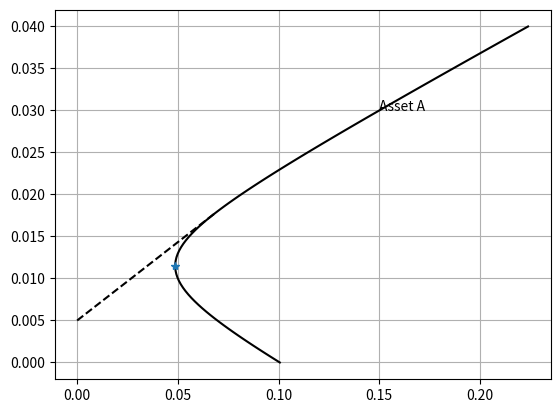

Write the Python code that produced this figure. (Note: this script raises an exception after producing the figure.)
# -*- coding: utf-8 -*-
"""
Created on Wed Oct 14 13:03:05 2015

Example script to illustrate 

[redacted]
"""

import numpy as np
import matplotlib.pyplot as plt

def buildCovMat (sigma, corr):
    return [[sigma[0]**2, corr*sigma[0]*sigma[1]],[corr*sigma[0]*sigma[1], sigma[1]**2]]
    
def evaluatePortfolio (w, mu, cov):
    ret_out = np.dot(w, mu)
    var = ret_out*0
    if type(var)==np.ndarray:
        for i in range(0,w.shape[0]):
            var[i] = np.dot(np.dot(w[i], cov), w[i])
    else:
        var = np.dot(np.dot(w, cov), w)
    std_out = np.sqrt(var) 
    return ret_out, std_out
    
def computeMinVarPortfolio (cov):
    inv_cov = np.linalg.inv(cov)
    Sigma_1 = np.dot(inv_cov, [1,1])
    return Sigma_1 / np.dot([1,1], Sigma_1)
    
def computeTangencyPortfolio (cov, mu, rf):
    inv_cov = np.linalg.inv(cov)
    Sigma_rf = np.dot(inv_cov, mu-rf)
    return Sigma_rf / np.dot([1,1], Sigma_rf)
    
mu = np.array([3./100, 1./100])
sigma = np.array([15./100, 5./100])
label = ['Asset A', 'Asset B']
rf = 0.5/100
corr = 0.1

conf_mu = np.array([[2.5/100, 3.25/100], [0.85/100, 1.1/100]])
conf_sigma = np.array([[13.5/100, 16.5/100],[4.4/100, 5.7/100]])
conf_corr = [-0.13, 0.25]


f = plt.figure()

w = np.zeros((100,2))
w[:,0] = np.linspace(-0.5,1.5,w.shape[0])
w[:,1] = 1 - w[:,0]

# Processing
cov = buildCovMat(sigma, corr)
ret, std = evaluatePortfolio(w, mu, cov)
plt.plot(std, ret, '-k')
    
# Compute the minimum variance portfolio
m = computeMinVarPortfolio(cov)
ret_m, std_m = evaluatePortfolio(m, mu, cov)
plt.plot(std_m, ret_m, '*')
    
# Compute the tangency portfolio
tan = computeTangencyPortfolio(cov, mu, rf)
ret_tan, std_tan = evaluatePortfolio (tan, mu, cov)   
plt.plot([0, std_tan], [rf, ret_tan], '--k')

plt.grid()
for i in [0,1]:
    #plt.plot(sigma[i], mu[i],'b*')
    plt.text(sigma[i], mu[i], label[i])
    plt.hold()
plt.show()
#plt.legend(corr_vec, loc=2)
plt.title('Markowitz bullet for two assets with tangency and minimum variance')

# Plot the confidence intervals
for i in range(0,conf_mu.shape[0]):
    # Plot for the different correlation coefficients
    for j in range(0, len(conf_corr)):
        # Compute the portfolio for this combination
        cov = buildCovMat(conf_sigma[:,i], conf_corr[j])
        ret_out, std_out = evaluatePortfolio(w, conf_mu[:,i], cov)
        plt.plot(std_out, ret_out, '-')
        tan = computeTangencyPortfolio(cov, conf_mu[:,i], rf)
        ret_tan, std_tan = evaluatePortfolio(tan, conf_mu[:,i], cov)
        plt.plot([0, std_tan], [rf, ret_tan], '--')